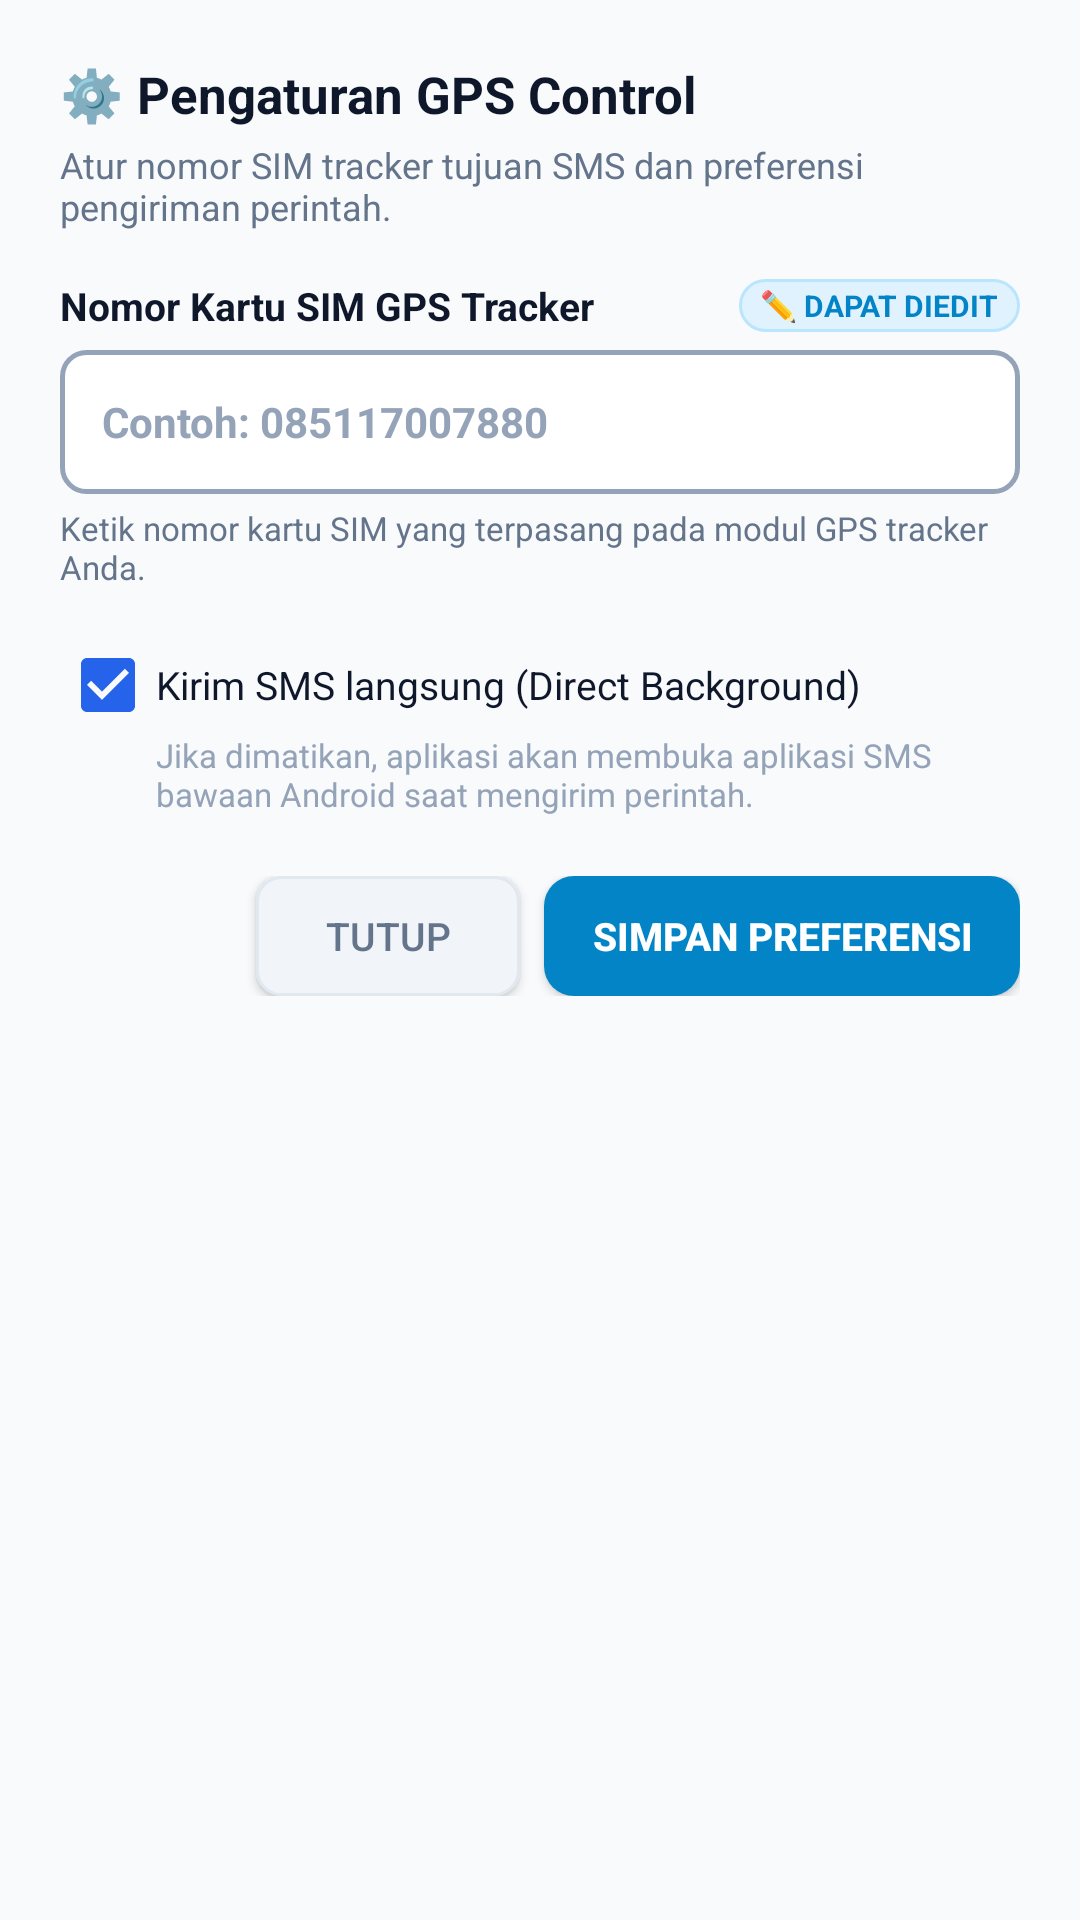

Android layout source for this screen:
<!-- AndroidManifest.xml: application theme AppTheme -->
<!-- res/layout/dialog_settings.xml -->
<?xml version="1.0" encoding="utf-8"?>
<LinearLayout xmlns:android="http://schemas.android.com/apk/res/android"
    android:layout_width="match_parent"
    android:layout_height="wrap_content"
    android:orientation="vertical"
    android:padding="20dp"
    android:background="@drawable/card_background">

    
    <LinearLayout
        android:layout_width="match_parent"
        android:layout_height="wrap_content"
        android:orientation="horizontal"
        android:gravity="center_vertical">

        <TextView
            android:layout_width="0dp"
            android:layout_height="wrap_content"
            android:layout_weight="1"
            android:text="⚙️ Pengaturan GPS Control"
            android:textColor="@color/text_primary"
            android:textSize="17sp"
            android:textStyle="bold" />
    </LinearLayout>

    <TextView
        android:layout_width="wrap_content"
        android:layout_height="wrap_content"
        android:text="Atur nomor SIM tracker tujuan SMS dan preferensi pengiriman perintah."
        android:textColor="@color/text_secondary"
        android:textSize="12sp"
        android:layout_marginTop="4dp"
        android:layout_marginBottom="16dp" />

    
    <LinearLayout
        android:layout_width="match_parent"
        android:layout_height="wrap_content"
        android:orientation="horizontal"
        android:gravity="center_vertical"
        android:layout_marginBottom="6dp">

        <TextView
            android:layout_width="0dp"
            android:layout_height="wrap_content"
            android:layout_weight="1"
            android:text="Nomor Kartu SIM GPS Tracker"
            android:textColor="@color/text_primary"
            android:textSize="13sp"
            android:textStyle="bold" />

        <TextView
            android:layout_width="wrap_content"
            android:layout_height="wrap_content"
            android:background="@drawable/badge_editable_bg"
            android:text="✏️ DAPAT DIEDIT"
            android:textColor="#0284C7"
            android:textSize="10sp"
            android:textStyle="bold"
            android:paddingStart="7dp"
            android:paddingEnd="7dp"
            android:paddingTop="2dp"
            android:paddingBottom="2dp" />
    </LinearLayout>

    <EditText
        android:id="@+id/etSettingsGpsNumber"
        android:layout_width="match_parent"
        android:layout_height="48dp"
        android:background="@drawable/input_editable_bg"
        android:focusable="true"
        android:focusableInTouchMode="true"
        android:clickable="true"
        android:cursorVisible="true"
        android:inputType="phone"
        android:hint="Contoh: 085117007880"
        android:textColor="@color/text_primary"
        android:textColorHint="#94A3B8"
        android:textSize="14sp"
        android:textStyle="bold"
        android:paddingStart="14dp"
        android:paddingEnd="14dp" />

    <TextView
        android:layout_width="wrap_content"
        android:layout_height="wrap_content"
        android:text="Ketik nomor kartu SIM yang terpasang pada modul GPS tracker Anda."
        android:textColor="@color/text_secondary"
        android:textSize="11sp"
        android:layout_marginTop="4dp"
        android:layout_marginBottom="16dp" />

    
    <CheckBox
        android:id="@+id/cbSettingsDirectSms"
        android:layout_width="match_parent"
        android:layout_height="wrap_content"
        android:checked="true"
        android:text="Kirim SMS langsung (Direct Background)"
        android:textColor="@color/text_primary"
        android:textSize="13sp" />

    <TextView
        android:layout_width="wrap_content"
        android:layout_height="wrap_content"
        android:text="Jika dimatikan, aplikasi akan membuka aplikasi SMS bawaan Android saat mengirim perintah."
        android:textColor="@color/text_muted"
        android:textSize="11sp"
        android:layout_marginStart="32dp"
        android:layout_marginBottom="20dp" />

    
    <LinearLayout
        android:layout_width="match_parent"
        android:layout_height="wrap_content"
        android:orientation="horizontal"
        android:gravity="end">

        <Button
            android:id="@+id/btnSettingsCancel"
            android:layout_width="wrap_content"
            android:layout_height="40dp"
            android:background="@drawable/input_bg"
            android:text="Tutup"
            android:textColor="@color/text_secondary"
            android:textSize="13sp"
            android:paddingStart="16dp"
            android:paddingEnd="16dp" />

        <Button
            android:id="@+id/btnSettingsSave"
            android:layout_width="wrap_content"
            android:layout_height="40dp"
            android:layout_marginStart="8dp"
            android:background="@drawable/btn_location_bg"
            android:text="Simpan Preferensi"
            android:textColor="#FFFFFF"
            android:textSize="13sp"
            android:textStyle="bold"
            android:paddingStart="16dp"
            android:paddingEnd="16dp" />
    </LinearLayout>

</LinearLayout>
<!-- resources referenced by this layout -->
<resources>
  <color name="text_muted">#94A3B8</color>
  <color name="text_primary">#0F172A</color>
  <color name="text_secondary">#64748B</color>
  <!-- drawable badge_editable_bg (drawable) -->
  <?xml version="1.0" encoding="utf-8"?>
  <shape xmlns:android="http://schemas.android.com/apk/res/android"
      android:shape="rectangle">
      <solid android:color="#E0F2FE" />
      <corners android:radius="12dp" />
      <stroke android:width="1dp" android:color="#BAE6FD" />
  </shape>
  <!-- drawable btn_location_bg (drawable) -->
  <?xml version="1.0" encoding="utf-8"?>
  <selector xmlns:android="http://schemas.android.com/apk/res/android">
      <item android:state_pressed="true">
          <shape android:shape="rectangle">
              <solid android:color="@color/location_blue_pressed" />
              <corners android:radius="10dp" />
          </shape>
      </item>
      <item>
          <shape android:shape="rectangle">
              <solid android:color="@color/location_blue" />
              <corners android:radius="10dp" />
          </shape>
      </item>
  </selector>
  <!-- drawable input_bg (drawable) -->
  <?xml version="1.0" encoding="utf-8"?>
  <shape xmlns:android="http://schemas.android.com/apk/res/android"
      android:shape="rectangle">
      <solid android:color="#F1F5F9" />
      <corners android:radius="8dp" />
      <stroke android:width="1dp" android:color="@color/divider" />
  </shape>
  <!-- drawable input_editable_bg (drawable) -->
  <?xml version="1.0" encoding="utf-8"?>
  <selector xmlns:android="http://schemas.android.com/apk/res/android">
      
      <item android:state_focused="true">
          <shape android:shape="rectangle">
              <solid android:color="#FFFFFF" />
              <corners android:radius="8dp" />
              <stroke android:width="2dp" android:color="#0284C7" />
          </shape>
      </item>
      
      <item>
          <shape android:shape="rectangle">
              <solid android:color="#FFFFFF" />
              <corners android:radius="8dp" />
              <stroke android:width="1.5dp" android:color="#94A3B8" />
          </shape>
      </item>
  </selector>
  <style name="AppTheme" parent="android:Theme.Material.Light.NoActionBar">
          <item name="android:colorPrimary">@color/primary</item>
          <item name="android:colorPrimaryDark">@color/primary_dark</item>
          <item name="android:colorAccent">@color/accent</item>
          <item name="android:windowBackground">@color/background</item>
          <item name="android:statusBarColor">@color/primary_dark</item>
      </style>
  <color name="location_blue_pressed">#0369A1</color>
  <color name="location_blue">#0284C7</color>
  <color name="divider">#E2E8F0</color>
  <color name="primary">#1E293B</color>
  <color name="primary_dark">#0F172A</color>
  <color name="accent">#2563EB</color>
  <color name="background">#F8FAFC</color>
</resources>
